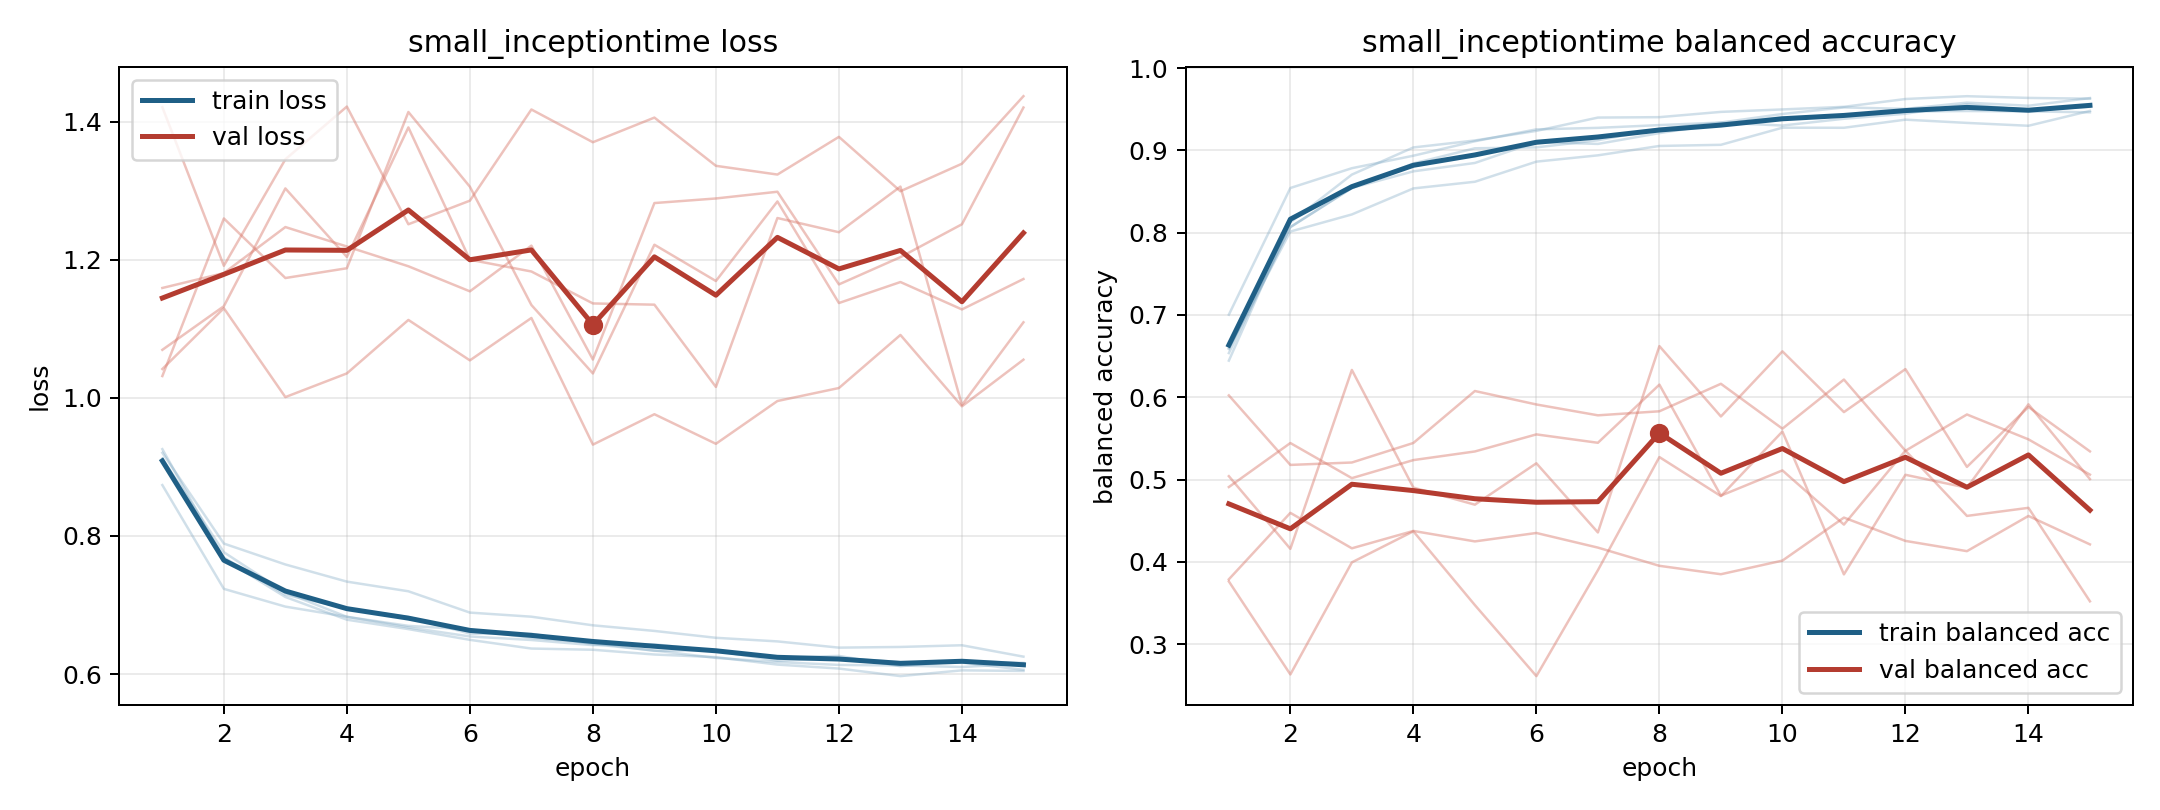

Source data for this figure (header and first rows):
model, fold, epoch, train_loss, train_balanced_accuracy, val_loss, val_balanced_accuracy
small_inceptiontime, 1, 1, 0.912, 0.6586, 1.031, 0.6022
small_inceptiontime, 1, 2, 0.7764, 0.8067, 1.26, 0.5177
small_inceptiontime, 1, 3, 0.7181, 0.8542, 1.173, 0.5207
small_inceptiontime, 1, 4, 0.6828, 0.8841, 1.188, 0.5444
small_inceptiontime, 1, 5, 0.6698, 0.9025, 1.414, 0.6075
small_inceptiontime, 1, 6, 0.6644, 0.9036, 1.306, 0.5912
small_inceptiontime, 1, 7, 0.6524, 0.9122, 1.134, 0.578
small_inceptiontime, 1, 8, 0.645, 0.9263, 1.035, 0.5829
small_inceptiontime, 1, 9, 0.6336, 0.9336, 1.222, 0.6163
small_inceptiontime, 1, 10, 0.6344, 0.9301, 1.169, 0.5618
small_inceptiontime, 1, 11, 0.6236, 0.9383, 1.284, 0.6215
small_inceptiontime, 1, 12, 0.6262, 0.9444, 1.137, 0.5349
small_inceptiontime, 1, 13, 0.6113, 0.956, 1.168, 0.579
small_inceptiontime, 1, 14, 0.6187, 0.9487, 1.128, 0.5488
small_inceptiontime, 1, 15, 0.6161, 0.9528, 1.172, 0.5059
small_inceptiontime, 2, 1, 0.9256, 0.6445, 1.159, 0.4909
small_inceptiontime, 2, 2, 0.7666, 0.8125, 1.181, 0.5443
small_inceptiontime, 2, 3, 0.7116, 0.8705, 1.247, 0.5017
small_inceptiontime, 2, 4, 0.6787, 0.9035, 1.219, 0.5236
small_inceptiontime, 2, 5, 0.6651, 0.912, 1.19, 0.5341
small_inceptiontime, 2, 6, 0.6495, 0.9236, 1.154, 0.5548
small_inceptiontime, 2, 7, 0.6369, 0.9398, 1.22, 0.5446
small_inceptiontime, 2, 8, 0.6351, 0.9403, 1.055, 0.6153
small_inceptiontime, 2, 9, 0.6283, 0.9467, 1.282, 0.4804
small_inceptiontime, 2, 10, 0.6245, 0.9497, 1.289, 0.5111
small_inceptiontime, 2, 11, 0.6137, 0.9529, 1.298, 0.4452
small_inceptiontime, 2, 12, 0.6079, 0.9624, 1.164, 0.5351
small_inceptiontime, 2, 13, 0.597, 0.9658, 1.204, 0.4558
small_inceptiontime, 2, 14, 0.6053, 0.9637, 1.251, 0.4656
small_inceptiontime, 2, 15, 0.6044, 0.9627, 1.42, 0.352
small_inceptiontime, 3, 1, 0.9203, 0.6598, 1.042, 0.5041
small_inceptiontime, 3, 2, 0.7889, 0.8013, 1.13, 0.4158
small_inceptiontime, 3, 3, 0.7586, 0.8221, 1.001, 0.6331
small_inceptiontime, 3, 4, 0.7338, 0.8537, 1.035, 0.4902
small_inceptiontime, 3, 5, 0.7198, 0.8618, 1.113, 0.4694
small_inceptiontime, 3, 6, 0.689, 0.8863, 1.054, 0.5197
small_inceptiontime, 3, 7, 0.683, 0.8939, 1.116, 0.4357
small_inceptiontime, 3, 8, 0.6705, 0.9053, 0.9322, 0.6621
small_inceptiontime, 3, 9, 0.6624, 0.9067, 0.9762, 0.5766
small_inceptiontime, 3, 10, 0.6525, 0.9275, 0.9334, 0.6557
small_inceptiontime, 3, 11, 0.6473, 0.9274, 0.9953, 0.5819
small_inceptiontime, 3, 12, 0.6382, 0.9373, 1.014, 0.6342
small_inceptiontime, 3, 13, 0.6392, 0.9333, 1.091, 0.5153
small_inceptiontime, 3, 14, 0.6417, 0.9298, 0.9876, 0.5882
small_inceptiontime, 3, 15, 0.6252, 0.9479, 1.055, 0.5342
small_inceptiontime, 4, 1, 0.8736, 0.7003, 1.421, 0.3787
small_inceptiontime, 4, 2, 0.7233, 0.8542, 1.191, 0.4595
small_inceptiontime, 4, 3, 0.6976, 0.8783, 1.345, 0.4164
small_inceptiontime, 4, 4, 0.6829, 0.8935, 1.422, 0.4375
small_inceptiontime, 4, 5, 0.6675, 0.911, 1.251, 0.4248
small_inceptiontime, 4, 6, 0.6544, 0.9255, 1.285, 0.435
small_inceptiontime, 4, 7, 0.6493, 0.9273, 1.417, 0.4173
small_inceptiontime, 4, 8, 0.6418, 0.9307, 1.37, 0.3951
small_inceptiontime, 4, 9, 0.6429, 0.9338, 1.406, 0.3849
small_inceptiontime, 4, 10, 0.6337, 0.9441, 1.336, 0.4015
small_inceptiontime, 4, 11, 0.6192, 0.9522, 1.323, 0.4537
small_inceptiontime, 4, 12, 0.623, 0.9503, 1.378, 0.4254
small_inceptiontime, 4, 13, 0.6173, 0.958, 1.299, 0.4129
small_inceptiontime, 4, 14, 0.6165, 0.9542, 1.339, 0.4557
small_inceptiontime, 4, 15, 0.6061, 0.9635, 1.437, 0.4212
... 15 more rows
